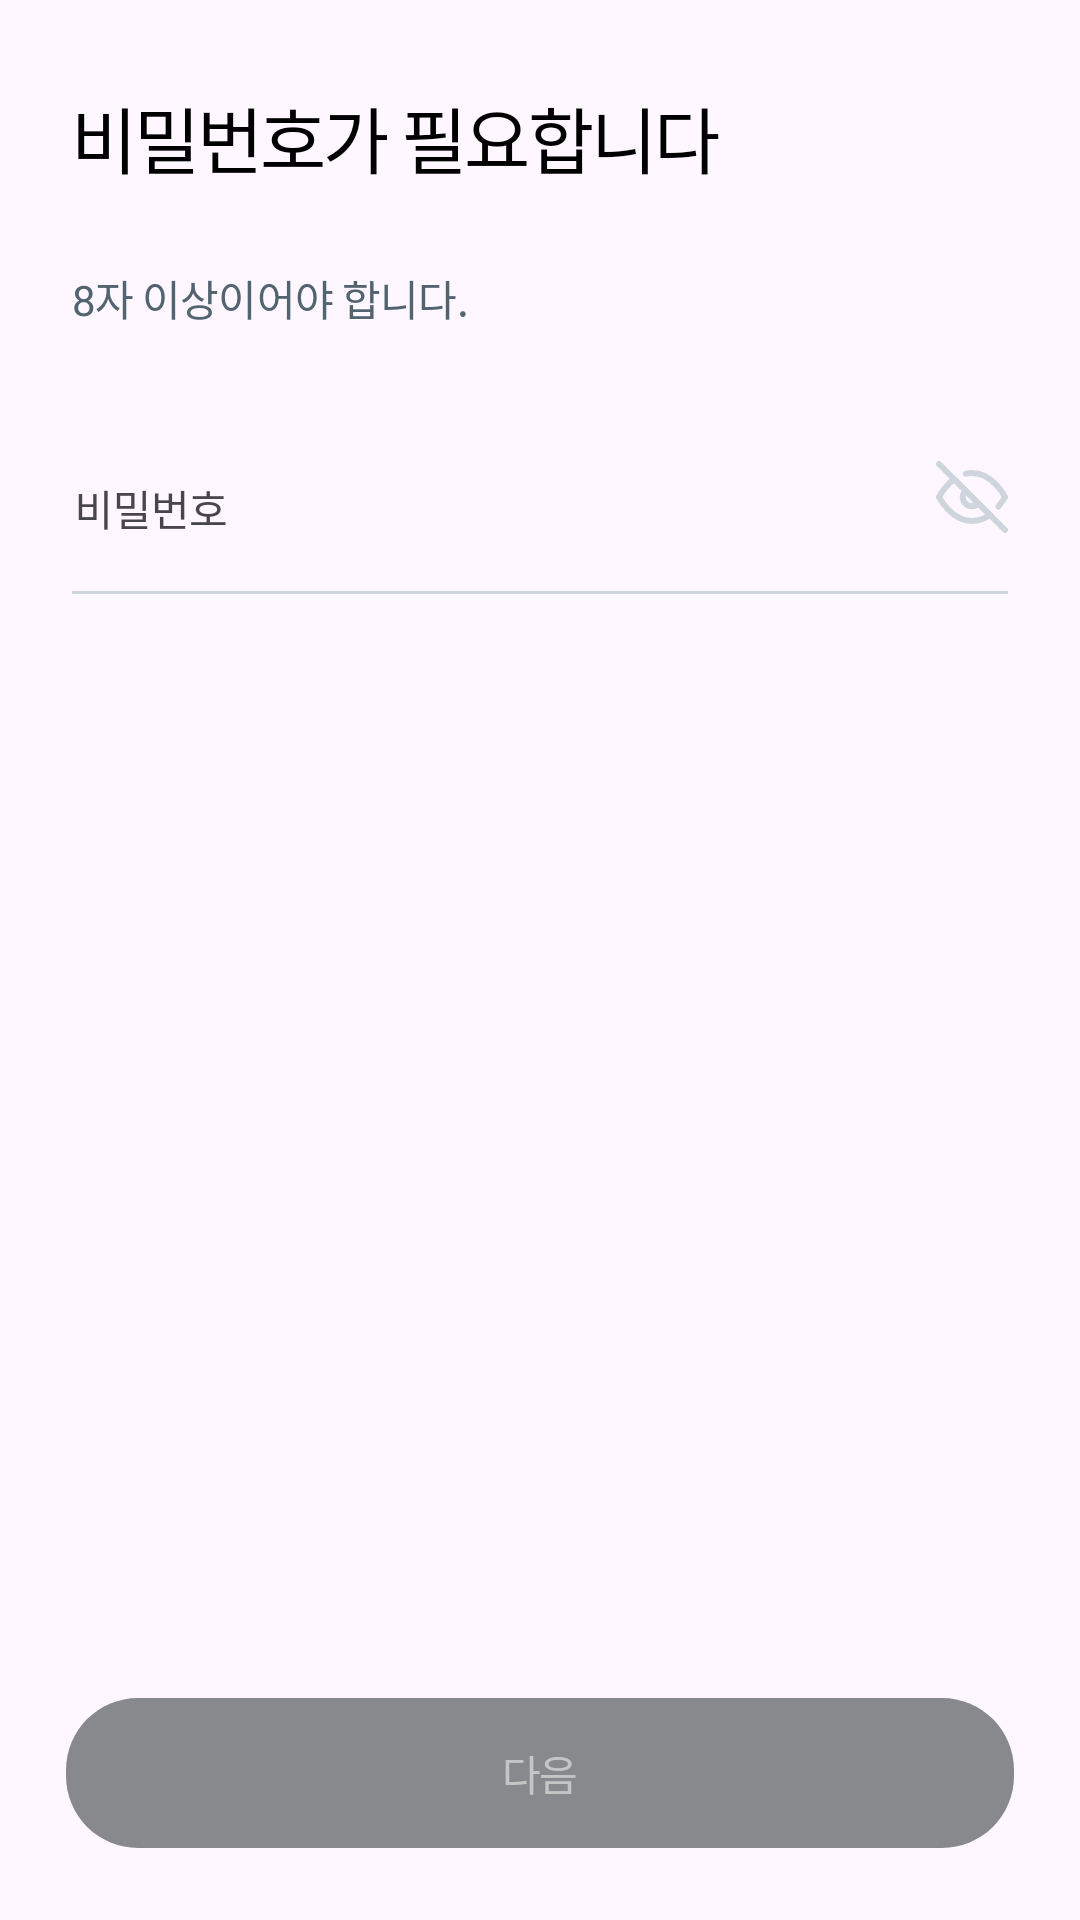

Write the Android layout XML for this screen, with the resource values it uses.
<!-- AndroidManifest.xml: application theme Theme.Easel -->
<!-- res/layout/fragment_need_password.xml -->
<?xml version="1.0" encoding="utf-8"?>
<androidx.constraintlayout.widget.ConstraintLayout
    xmlns:android="http://schemas.android.com/apk/res/android"
    xmlns:app="http://schemas.android.com/apk/res-auto"
    xmlns:tools="http://schemas.android.com/tools"
    android:layout_width="match_parent"
    android:layout_height="match_parent"
    android:backgroundTint="@color/white"
    tools:context=".presentation.view.join.NeedPasswordFragment">

    <TextView
        android:id="@+id/textView"
        style="@style/SubHeadline1"
        android:layout_width="wrap_content"
        android:layout_height="wrap_content"
        android:layout_marginStart="24dp"
        android:layout_marginTop="28dp"
        android:text="@string/need_password_fragment_headline"
        android:textColor="@color/black"
        app:layout_constraintStart_toStartOf="parent"
        app:layout_constraintTop_toTopOf="parent" />

    <com.google.android.material.textfield.TextInputLayout
        android:id="@+id/pw_input_layout"
        android:layout_width="match_parent"
        android:layout_height="wrap_content"
        android:layout_marginTop="29dp"
        app:layout_constraintEnd_toEndOf="parent"
        app:layout_constraintStart_toStartOf="parent"
        app:layout_constraintTop_toBottomOf="@+id/textView2">

        <EditText
            android:id="@+id/need_password_fragment_pw_field"
            style="@style/Body2"
            android:layout_width="match_parent"
            android:layout_height="wrap_content"
            android:layout_marginStart="9dp"
            android:layout_marginTop="54dp"
            android:layout_marginEnd="24dp"
            android:background="@android:color/transparent"
            android:hint="@string/need_password_fragment_hint"
            android:inputType="textPassword"
            android:textColor="@color/Grey_600"
            android:textColorHint="@color/BlueGrey_800" />

    </com.google.android.material.textfield.TextInputLayout>

    <ImageView
        android:id="@+id/need_password_fragment_pw_show_btn"
        android:layout_width="wrap_content"
        android:layout_height="wrap_content"
        android:layout_marginTop="44dp"
        android:layout_marginEnd="24dp"
        android:src="@drawable/ic_eye_off"
        app:layout_constraintEnd_toEndOf="parent"
        app:layout_constraintTop_toBottomOf="@+id/textView2"
        app:tint="@color/BlueGrey_400" />

    <TextView
        android:id="@+id/textView2"
        style="@style/Body2"
        android:layout_width="wrap_content"
        android:layout_height="wrap_content"
        android:layout_marginStart="24dp"
        android:layout_marginTop="26dp"
        android:text="@string/need_password_fragment_announcement"
        android:textColor="@color/BlueGrey_800"
        app:layout_constraintStart_toStartOf="parent"
        app:layout_constraintTop_toBottomOf="@+id/textView" />

    <View
        android:id="@+id/view"
        android:layout_width="match_parent"
        android:layout_height="1dp"
        android:layout_marginStart="24dp"
        android:layout_marginEnd="24dp"
        android:background="@color/BlueGrey_400"
        app:layout_constraintEnd_toEndOf="parent"
        app:layout_constraintStart_toStartOf="parent"
        app:layout_constraintTop_toBottomOf="@+id/pw_input_layout" />

    <Button
        android:id="@+id/need_password_fragment_next_btn"
        style="@style/SubHeadline3"
        android:layout_width="match_parent"
        android:layout_height="50dp"
        android:layout_marginStart="22dp"
        android:layout_marginEnd="22dp"
        android:layout_marginBottom="24dp"
        android:background="@drawable/btn_login_fragment_next"
        android:text="@string/need_password_fragment_next"
        android:enabled="false"
        android:textColor="@color/Grey_300"
        app:layout_constraintBottom_toBottomOf="parent"
        app:layout_constraintEnd_toEndOf="parent"
        app:layout_constraintHorizontal_bias="0.0"
        app:layout_constraintStart_toStartOf="parent" />

</androidx.constraintlayout.widget.ConstraintLayout>
<!-- resources referenced by this layout -->
<resources>
  <color name="BlueGrey_400">#FFCED5DC</color>
  <color name="BlueGrey_800">#FF536471</color>
  <color name="Grey_300">#FFC5C5C5</color>
  <color name="Grey_600">#FF141619</color>
  <color name="black">#FF000000</color>
  <color name="white">#FFFFFFFF</color>
  <!-- drawable btn_login_fragment_next (drawable) -->
  <?xml version="1.0" encoding="utf-8"?>
  <shape xmlns:android="http://schemas.android.com/apk/res/android"
      android:shape="rectangle">
      <corners android:radius="24dp" />
      <solid android:color="@color/Grey_400" />
  </shape>
  <!-- drawable ic_eye_off (drawable) -->
  <vector xmlns:android="http://schemas.android.com/apk/res/android"
      android:width="24dp"
      android:height="24dp"
      android:viewportWidth="24"
      android:viewportHeight="24">
    <group>
      <clip-path
          android:pathData="M0,0h24v24h-24z"/>
      <path
          android:pathData="M9.9,4.24C10.588,4.079 11.293,3.998 12,4C19,4 23,12 23,12C22.393,13.136 21.669,14.205 20.84,15.19M14.12,14.12C13.845,14.415 13.514,14.651 13.146,14.815C12.778,14.979 12.381,15.067 11.978,15.074C11.575,15.082 11.175,15.007 10.802,14.856C10.428,14.706 10.089,14.481 9.804,14.196C9.519,13.911 9.294,13.572 9.144,13.198C8.993,12.825 8.919,12.425 8.926,12.022C8.933,11.619 9.021,11.222 9.185,10.854C9.349,10.486 9.585,10.155 9.88,9.88M17.94,17.94C16.231,19.243 14.149,19.965 12,20C5,20 1,12 1,12C2.244,9.682 3.969,7.657 6.06,6.06L17.94,17.94Z"
          android:strokeLineJoin="round"
          android:strokeWidth="2"
          android:fillColor="#00000000"
          android:strokeColor="#777777"
          android:strokeLineCap="round"/>
      <path
          android:pathData="M1,1L23,23"
          android:strokeLineJoin="round"
          android:strokeWidth="2"
          android:fillColor="#00000000"
          android:strokeColor="#777777"
          android:strokeLineCap="round"/>
    </group>
  </vector>
  <string name="need_password_fragment_announcement">8자 이상이어야 합니다.</string>
  <string name="need_password_fragment_headline">비밀번호가 필요합니다</string>
  <string name="need_password_fragment_hint">비밀번호</string>
  <string name="need_password_fragment_next">다음</string>
  <style name="Body2" parent="@android:style/Widget.DeviceDefault.TextView">
          <item name="android:fontFamily">@font/font_resource</item>
          <item name="android:lineHeight">24sp</item>
          <item name="android:textSize">14sp</item>
      </style>
  <style name="SubHeadline1" parent="@android:style/Widget.DeviceDefault.TextView">
          <item name="android:fontFamily">@font/font_resource</item>
          <item name="android:lineHeight">24sp</item>
          <item name="android:textSize">16sp</item>
      </style>
  <style name="SubHeadline3" parent="@android:style/Widget.DeviceDefault.TextView">
          <item name="android:fontFamily">@font/chirp_medium</item>
          <item name="fontWeight">500</item>
          <item name="android:letterSpacing">-0.04</item>
          <item name="android:lineHeight">16sp</item>
          <item name="android:textSize">14sp</item>
      </style>
  <style name="Theme.Easel" parent="Base.Theme.Easel" />
  <color name="Grey_400">#FF87898C</color>
  <style name="Base.Theme.Easel" parent="Theme.Material3.DayNight.NoActionBar">
          
          
          <item name="colorPrimary">@color/black</item>
          <item name="colorPrimaryVariant">@color/white</item>
          <item name="colorOnPrimary">@color/Blue_500</item>
  
          
          <item name="colorSecondary">@color/BlueGrey_400</item>
          <item name="colorSecondaryVariant">@color/Grey_400</item>
          <item name="colorOnSecondary">@color/white</item>
      </style>
  <color name="Blue_500">#FF1D9BF0</color>
</resources>
